Dataset: chess_dataset (GitHub, ShyEagle21/Practice). Classes: insufficient material, sufficient material.

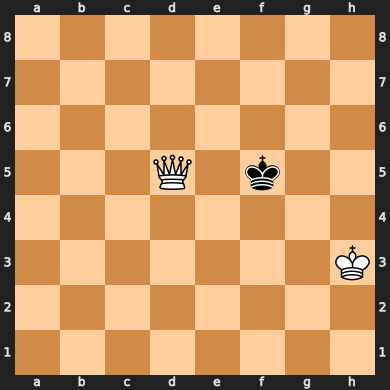
Label: sufficient material

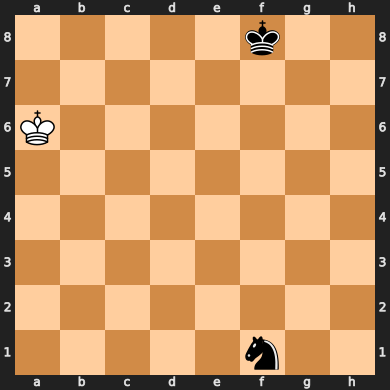
Label: insufficient material

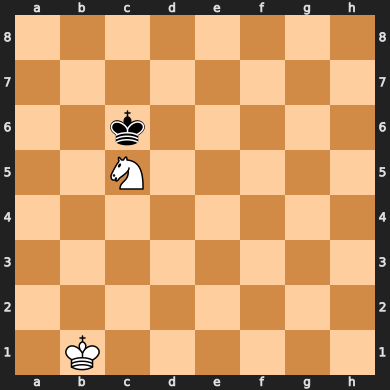
Label: insufficient material

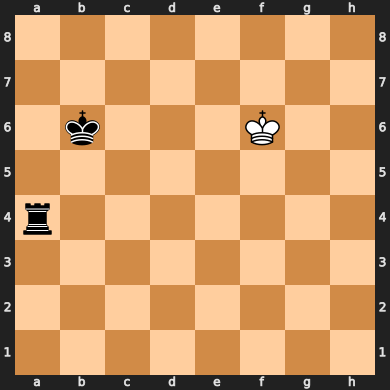
Label: sufficient material

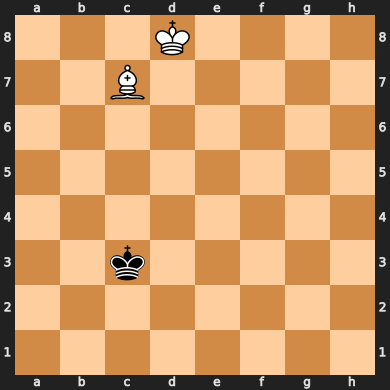
Label: insufficient material

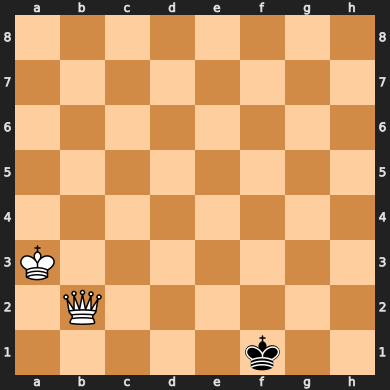
Label: sufficient material
